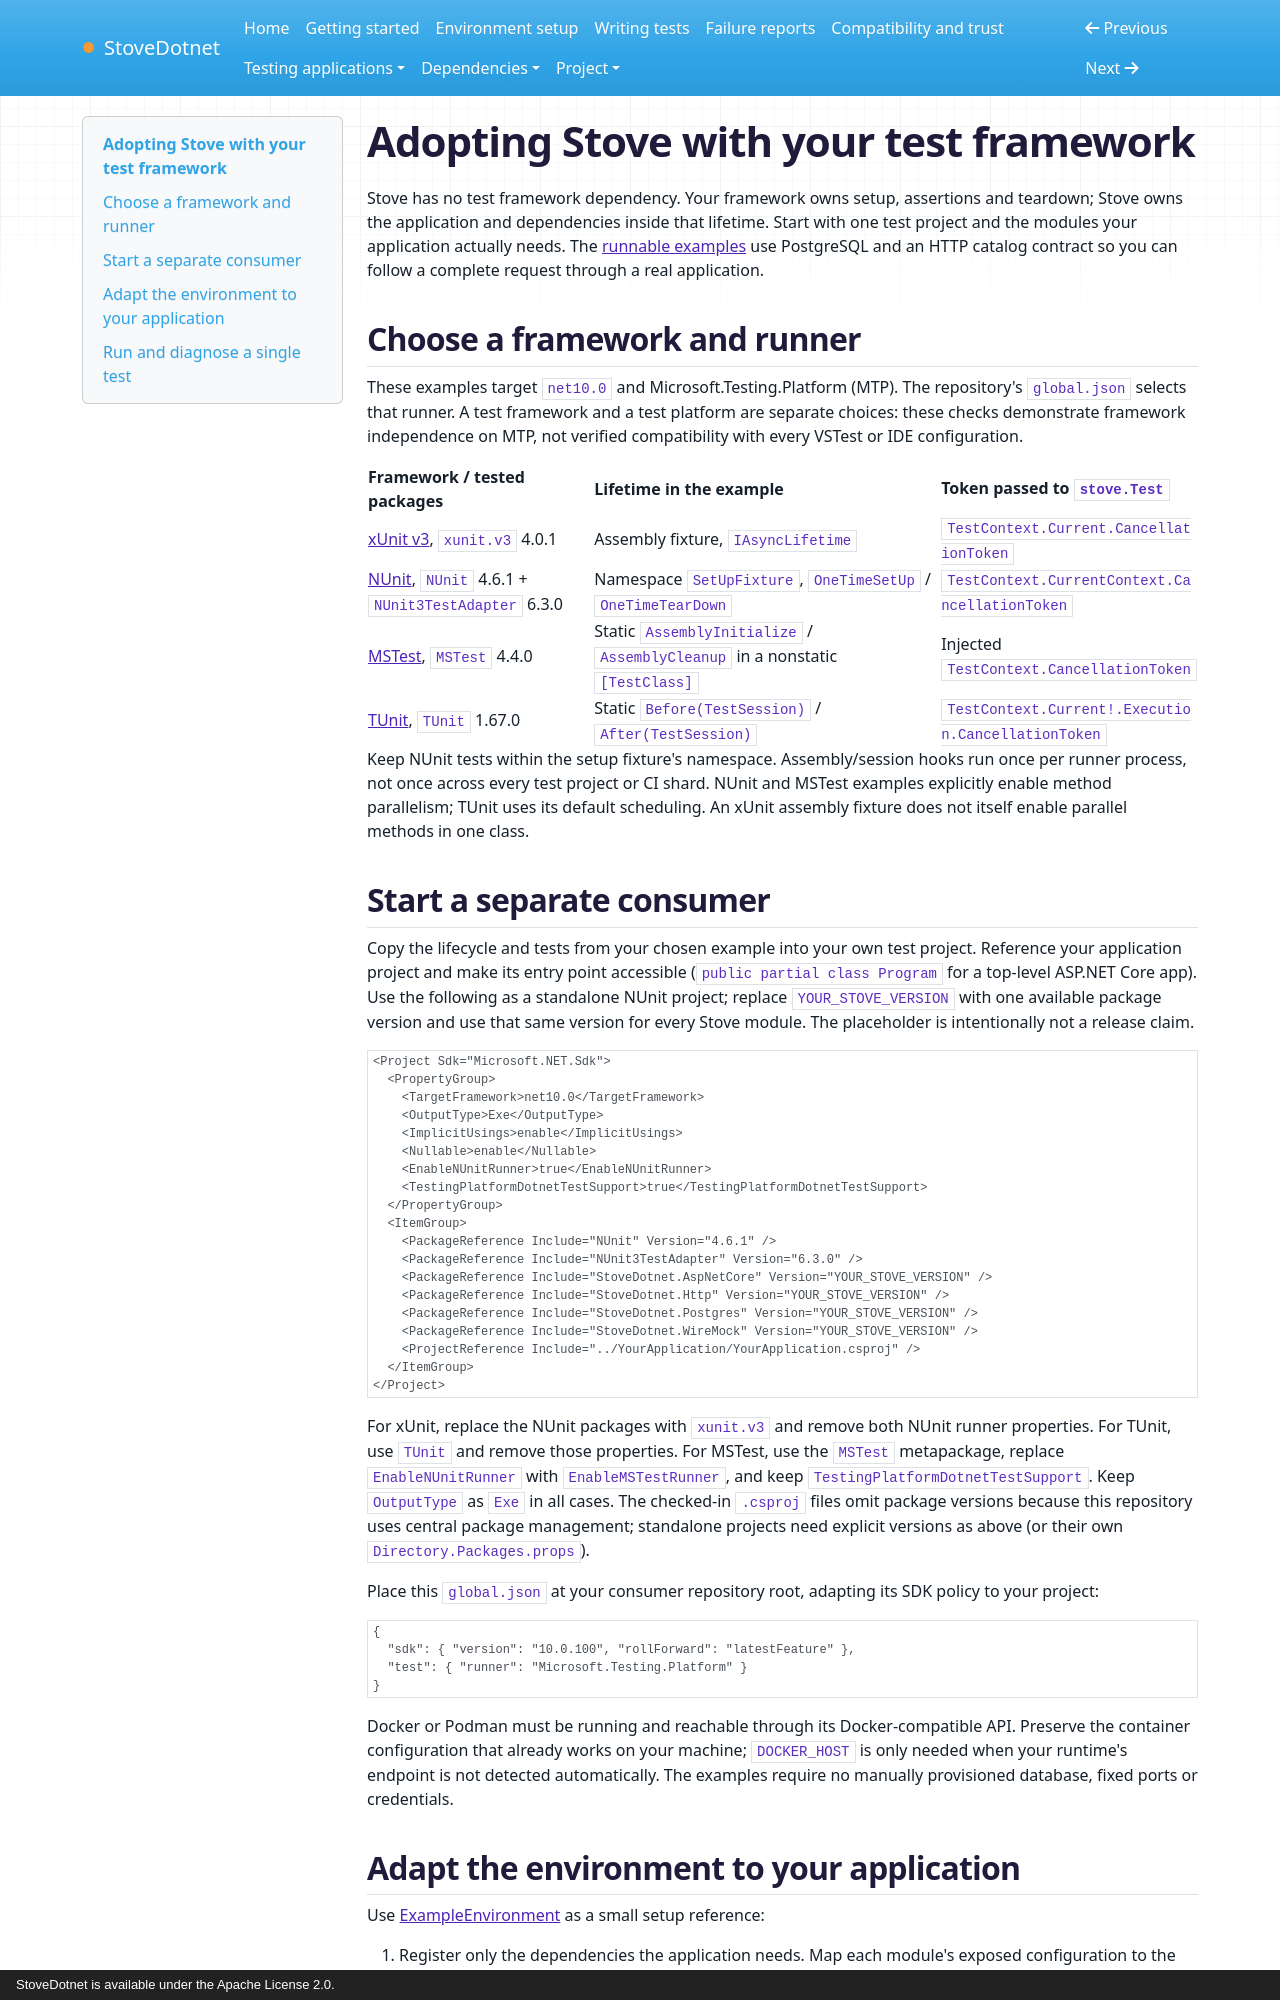

repository: cokceken/stove-dotnet · page: test-frameworks/index.html · generator: mkdocs · copyright: StoveDotnet is available under the Apache License 2.0.

# Adopting Stove with your test framework

Stove has no test framework dependency. Your framework owns setup, assertions and teardown; Stove owns
the application and dependencies inside that lifetime. Start with one test project and the modules your
application actually needs. The [runnable examples](https://github.com/cokceken/stove-dotnet/blob/main/examples/Frameworks/README.md) use PostgreSQL and an
HTTP catalog contract so you can follow a complete request through a real application.

## Choose a framework and runner

These examples target `net10.0` and Microsoft.Testing.Platform (MTP). The repository's `global.json` selects
that runner. A test framework and a test platform are separate choices: these checks demonstrate framework
independence on MTP, not verified compatibility with every VSTest or IDE configuration.

| Framework / tested packages | Lifetime in the example | Token passed to `stove.Test` |
| --- | --- | --- |
| [xUnit v3](https://github.com/cokceken/stove-dotnet/blob/main/examples/Frameworks/Xunit/OrderTests.cs), `xunit.v3` 4.0.1 | Assembly fixture, `IAsyncLifetime` | `TestContext.Current.CancellationToken` |
| [NUnit](https://github.com/cokceken/stove-dotnet/blob/main/examples/Frameworks/NUnit/OrderTests.cs), `NUnit` 4.6.1 + `NUnit3TestAdapter` 6.3.0 | Namespace `SetUpFixture`, `OneTimeSetUp` / `OneTimeTearDown` | `TestContext.CurrentContext.CancellationToken` |
| [MSTest](https://github.com/cokceken/stove-dotnet/blob/main/examples/Frameworks/MSTest/OrderTests.cs), `MSTest` 4.4.0 | Static `AssemblyInitialize` / `AssemblyCleanup` in a nonstatic `[TestClass]` | Injected `TestContext.CancellationToken` |
| [TUnit](https://github.com/cokceken/stove-dotnet/blob/main/examples/Frameworks/TUnit/OrderTests.cs), `TUnit` 1.67.0 | Static `Before(TestSession)` / `After(TestSession)` | `TestContext.Current!.Execution.CancellationToken` |

Keep NUnit tests within the setup fixture's namespace. Assembly/session hooks run once per runner process,
not once across every test project or CI shard. NUnit and MSTest examples explicitly enable method parallelism;
TUnit uses its default scheduling. An xUnit assembly fixture does not itself enable parallel methods in one class.

## Start a separate consumer

Copy the lifecycle and tests from your chosen example into your own test project. Reference your application
project and make its entry point accessible (`public partial class Program` for a top-level ASP.NET Core app).
Use the following as a standalone NUnit project; replace `YOUR_STOVE_VERSION` with one available package version
and use that same version for every Stove module. The placeholder is intentionally not a release claim.

```xml
<Project Sdk="Microsoft.NET.Sdk">
  <PropertyGroup>
    <TargetFramework>net10.0</TargetFramework>
    <OutputType>Exe</OutputType>
    <ImplicitUsings>enable</ImplicitUsings>
    <Nullable>enable</Nullable>
    <EnableNUnitRunner>true</EnableNUnitRunner>
    <TestingPlatformDotnetTestSupport>true</TestingPlatformDotnetTestSupport>
  </PropertyGroup>
  <ItemGroup>
    <PackageReference Include="NUnit" Version="4.6.1" />
    <PackageReference Include="NUnit3TestAdapter" Version="6.3.0" />
    <PackageReference Include="StoveDotnet.AspNetCore" Version="YOUR_STOVE_VERSION" />
    <PackageReference Include="StoveDotnet.Http" Version="YOUR_STOVE_VERSION" />
    <PackageReference Include="StoveDotnet.Postgres" Version="YOUR_STOVE_VERSION" />
    <PackageReference Include="StoveDotnet.WireMock" Version="YOUR_STOVE_VERSION" />
    <ProjectReference Include="../YourApplication/YourApplication.csproj" />
  </ItemGroup>
</Project>
```

For xUnit, replace the NUnit packages with `xunit.v3` and remove both NUnit runner properties. For TUnit,
use `TUnit` and remove those properties. For MSTest, use the `MSTest` metapackage, replace `EnableNUnitRunner`
with `EnableMSTestRunner`, and keep `TestingPlatformDotnetTestSupport`. Keep `OutputType` as `Exe` in all cases.
The checked-in `.csproj` files omit package versions because this repository uses central package management;
standalone projects need explicit versions as above (or their own `Directory.Packages.props`).

Place this `global.json` at your consumer repository root, adapting its SDK policy to your project:

```json
{
  "sdk": { "version": "10.0.100", "rollForward": "latestFeature" },
  "test": { "runner": "Microsoft.Testing.Platform" }
}
```

Docker or Podman must be running and reachable through its Docker-compatible API. Preserve the container
configuration that already works on your machine; `DOCKER_HOST` is only needed when your runtime's endpoint
is not detected automatically. The examples require no manually provisioned database, fixed ports or credentials.
